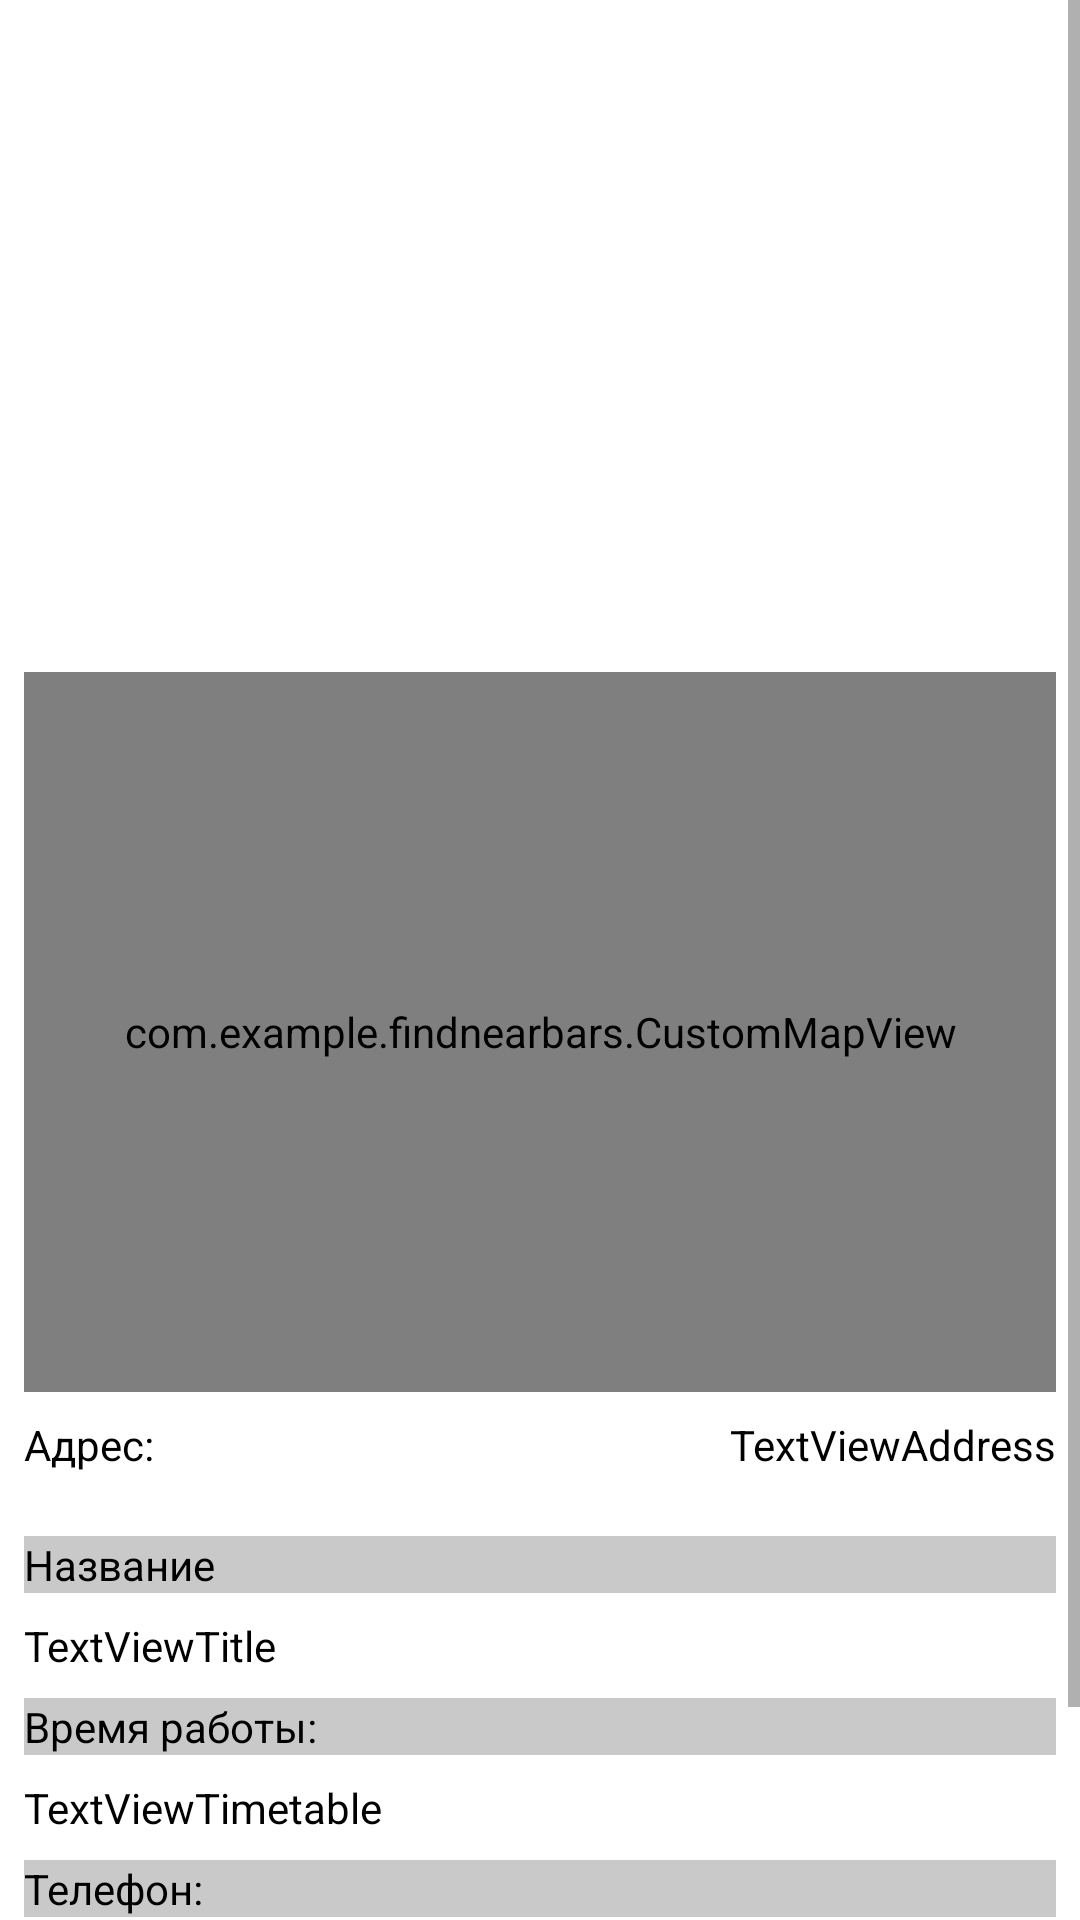

Layout XML and referenced resources for this Android screen:
<!-- AndroidManifest.xml: application theme Theme.FindNearBars -->
<!-- res/layout/activity_details.xml -->
<?xml version="1.0" encoding="utf-8"?>
<ScrollView
    android:id="@+id/scrollView"
    xmlns:android="http://schemas.android.com/apk/res/android"
    xmlns:app="http://schemas.android.com/apk/res-auto"
    xmlns:tools="http://schemas.android.com/tools"
    android:layout_height="match_parent"
    android:layout_width="match_parent"
    >
    <androidx.constraintlayout.widget.ConstraintLayout
        android:layout_width="match_parent"
        android:layout_height="wrap_content"

        >


    <androidx.recyclerview.widget.RecyclerView
        android:id="@+id/recyclerViewImages"
        android:layout_width="0dp"
        android:layout_height="0dp"
        android:layout_margin="8dp"
        app:layout_constraintBottom_toTopOf="@+id/guideline2"
        app:layout_constraintEnd_toEndOf="parent"
        app:layout_constraintStart_toStartOf="parent"
        app:layout_constraintTop_toTopOf="parent" />

        <TextView
            android:id="@+id/textViewLabelTitle"
            android:layout_width="match_parent"
            android:layout_height="wrap_content"
            android:layout_margin="8dp"
            android:text="Название"
            android:textColor="@color/black"
            android:background="#c9c9c9"


            app:layout_constraintEnd_toEndOf="parent"
            app:layout_constraintStart_toStartOf="parent"
            app:layout_constraintTop_toTopOf="@+id/guideline3" />


        <TextView
            android:id="@+id/textViewTitle"
            android:layout_width="match_parent"
            android:layout_height="wrap_content"
            android:layout_margin="8dp"
            android:text="TextViewTitle"
            android:textColor="@color/black"
            android:background="@color/white"


            app:layout_constraintEnd_toEndOf="parent"
            app:layout_constraintStart_toStartOf="parent"
            app:layout_constraintTop_toBottomOf="@+id/textViewLabelTitle" />

        <TextView
            android:id="@+id/textViewLabelAddress"
            android:layout_width="0dp"
            android:layout_height="wrap_content"
            android:layout_margin="8dp"
            android:text="Адрес:"
            android:textColor="@color/black"

            app:layout_constraintBottom_toBottomOf="@+id/textViewAddress"
            app:layout_constraintEnd_toStartOf="@+id/textViewAddress"
            app:layout_constraintStart_toStartOf="parent"
            app:layout_constraintTop_toTopOf="@+id/textViewAddress" />

        <TextView
            android:id="@+id/textViewAddress"
            android:layout_width="wrap_content"
            android:layout_height="wrap_content"
            android:layout_margin="8dp"
            android:text="TextViewAddress"
            android:textColor="@color/black"
            android:background="@color/white"


            app:layout_constraintEnd_toEndOf="parent"
            app:layout_constraintTop_toBottomOf="@+id/mapview" />

        <TextView
            android:id="@+id/textViewLabelTimetable"
            android:layout_width="match_parent"
            android:layout_height="wrap_content"
            android:layout_margin="8dp"
            android:text="Время работы:"
            android:textColor="@color/black"
            android:background="#c9c9c9"


            app:layout_constraintEnd_toEndOf="parent"
            app:layout_constraintStart_toStartOf="parent"
            app:layout_constraintTop_toBottomOf="@+id/textViewTitle" />

        <TextView
            android:id="@+id/textViewTimetable"
            android:layout_width="match_parent"
            android:layout_height="wrap_content"
            android:layout_margin="8dp"
            android:text="TextViewTimetable"
            android:textColor="@color/black"
            android:background="@color/white"

            app:layout_constraintEnd_toEndOf="parent"
            app:layout_constraintStart_toStartOf="parent"
            app:layout_constraintTop_toBottomOf="@+id/textViewLabelTimetable" />

        <TextView
            android:id="@+id/textViewLabelPhone"
            android:layout_width="match_parent"
            android:layout_height="wrap_content"
            android:layout_margin="8dp"
            android:text="Телефон:"
            android:textColor="@color/black"
            android:background="#c9c9c9"


            app:layout_constraintEnd_toEndOf="parent"
            app:layout_constraintStart_toStartOf="parent"
            app:layout_constraintTop_toBottomOf="@+id/textViewTimetable" />

        <TextView
            android:id="@+id/textViewPhone"
            android:layout_width="match_parent"
            android:layout_height="wrap_content"
            android:layout_margin="8dp"
            android:text="TextViewPhone"
            android:textColor="@color/black"
            android:background="@color/white"

            app:layout_constraintEnd_toEndOf="parent"
            app:layout_constraintStart_toStartOf="parent"
            app:layout_constraintTop_toBottomOf="@+id/textViewLabelPhone" />

        <TextView
            android:id="@+id/textViewLabelSite"
            android:layout_width="match_parent"
            android:layout_height="wrap_content"
            android:layout_margin="8dp"
            android:text="Сайт:"
            android:textColor="@color/black"
            android:background="#c9c9c9"


            app:layout_constraintEnd_toEndOf="parent"
            app:layout_constraintStart_toStartOf="parent"
            app:layout_constraintTop_toBottomOf="@+id/textViewPhone" />

        <TextView
            android:id="@+id/textViewSite"
            android:layout_width="match_parent"
            android:layout_height="wrap_content"
            android:layout_margin="8dp"
            android:text="TextViewSite"
            android:textColor="@color/black"
            android:background="@color/white"

            app:layout_constraintEnd_toEndOf="parent"
            app:layout_constraintStart_toStartOf="parent"
            app:layout_constraintTop_toBottomOf="@+id/textViewLabelSite" />

        <androidx.constraintlayout.widget.Guideline
            android:id="@+id/guideline2"
            android:layout_width="wrap_content"
            android:layout_height="wrap_content"
            android:orientation="horizontal"
            app:layout_constraintGuide_percent="0.3"/>

    <androidx.constraintlayout.widget.Guideline
        android:id="@+id/guideline3"
        android:layout_width="wrap_content"
        android:layout_height="wrap_content"
        android:orientation="horizontal"
        app:layout_constraintGuide_percent="0.7"/>

    <com.example.findnearbars.CustomMapView
        android:id="@+id/mapview"
        android:layout_width="0dp"
        android:layout_height="0dp"
        app:layout_constraintBottom_toTopOf="@+id/guideline3"
        app:layout_constraintEnd_toEndOf="parent"
        app:layout_constraintStart_toStartOf="parent"
        app:layout_constraintTop_toTopOf="@+id/guideline2"
        android:layout_marginTop="8dp"
        android:layout_marginBottom="40dp"
        android:layout_marginEnd="8dp"
        android:layout_marginStart="8dp"
        />


</androidx.constraintlayout.widget.ConstraintLayout>
</ScrollView>
<!-- resources referenced by this layout -->
<resources>
  <style name="Theme.FindNearBars" parent="Theme.MaterialComponents.DayNight.DarkActionBar">
          
          <item name="colorPrimary">@color/black</item>
          <item name="colorPrimaryVariant">@color/black</item>
          <item name="colorOnPrimary">@color/white</item>
          
          <item name="colorSecondary">@color/black</item>
          <item name="colorSecondaryVariant">@color/teal_700</item>
          <item name="colorOnSecondary">@color/black</item>
          
          <item name="android:statusBarColor" tools:targetApi="l">?attr/colorPrimaryVariant</item>
          
      </style>
  <!-- not gathered from this repository: default colours our renderer supplied (Android Studio template values) -->
  <color name="teal_700">#FF018786</color>
  <color name="black">#FF000000</color>
  <color name="white">#FFFFFFFF</color>
</resources>
